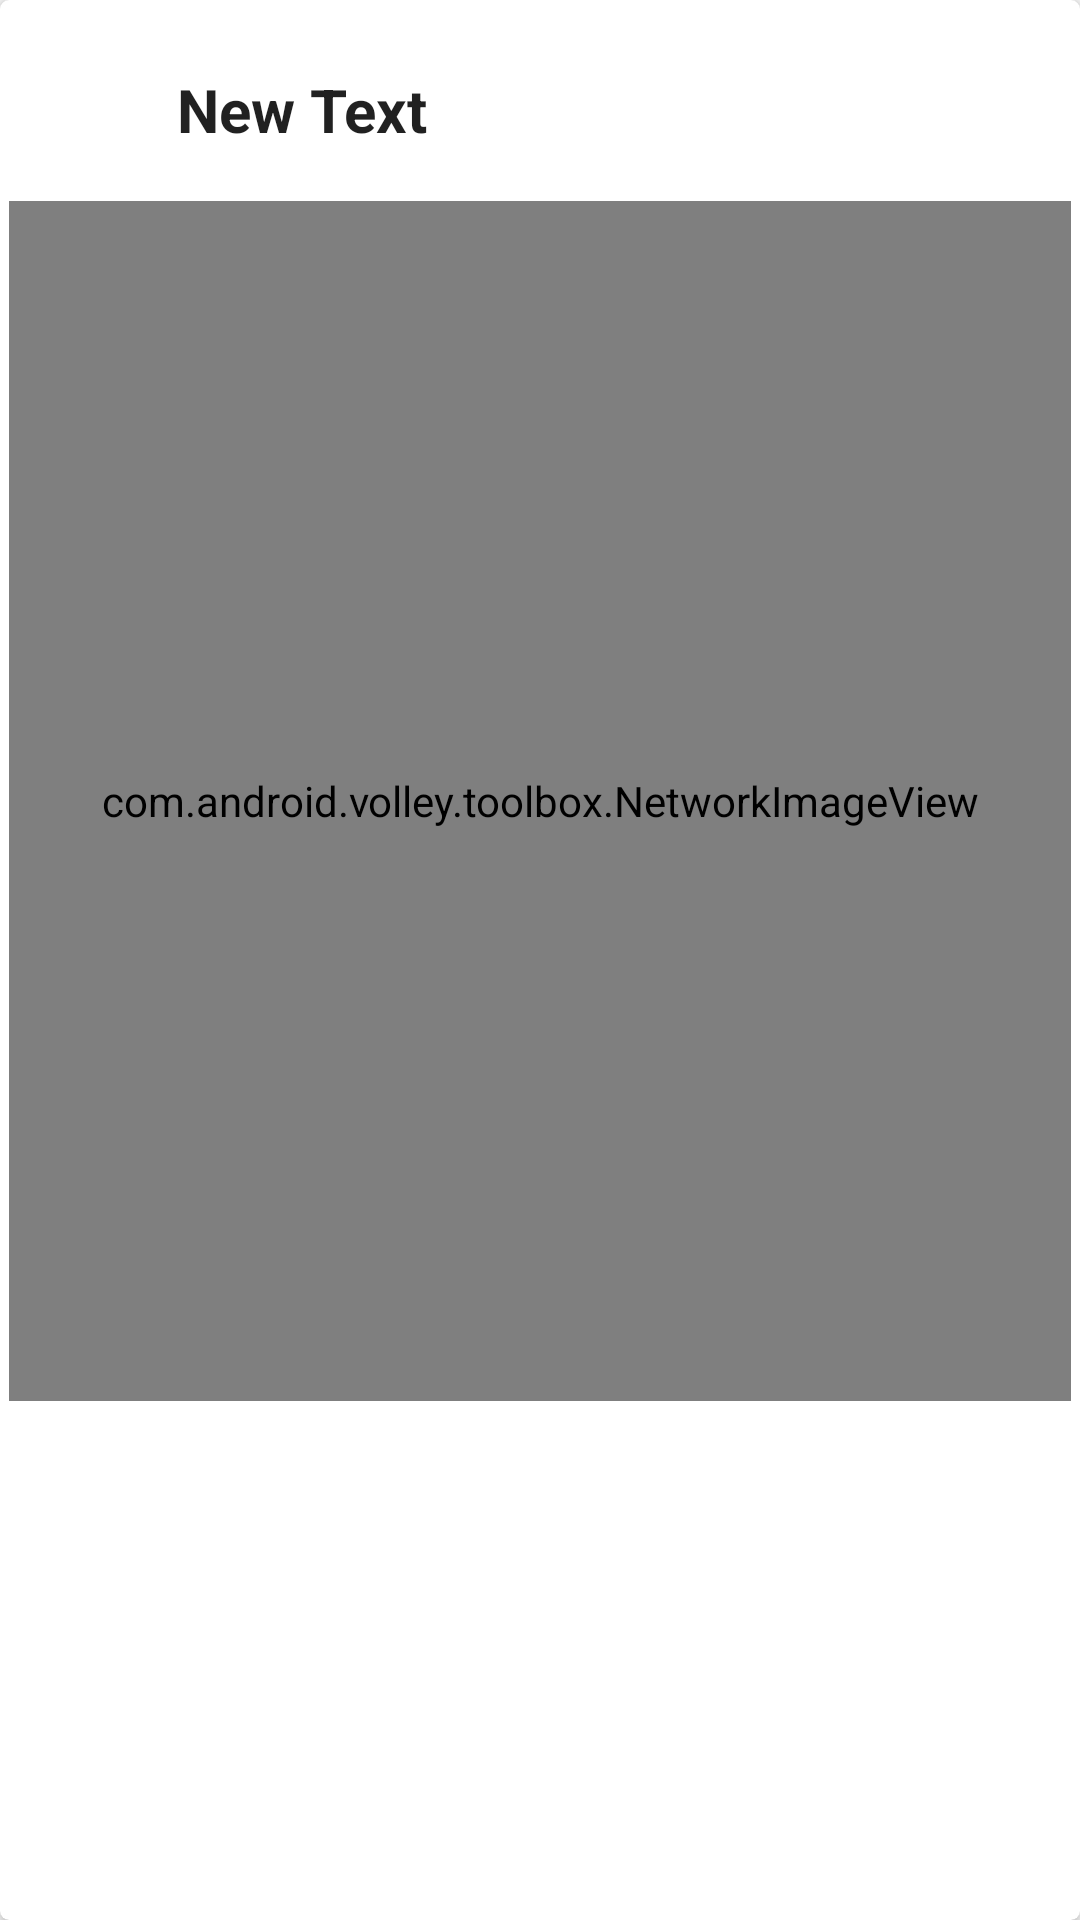

Here is an Android app screen rendered from its layout file. Give the layout XML and the strings, colors and styles it references.
<!-- AndroidManifest.xml: application theme AppTheme -->
<!-- res/layout/recyclerview_items2.xml -->
<?xml version="1.0" encoding="utf-8"?>
<android.support.v7.widget.CardView
    xmlns:android="http://schemas.android.com/apk/res/android"
    xmlns:card_view="http://schemas.android.com/apk/res-auto"
    xmlns:tools="http://schemas.android.com/tools"
    android:id="@+id/cardview1"
    android:layout_width="match_parent"
    android:layout_height="wrap_content"
    card_view:cardElevation="3dp"
    card_view:contentPadding="3dp"
    card_view:cardCornerRadius="3dp"
    card_view:cardMaxElevation="3dp">



    <RelativeLayout
        android:layout_width="fill_parent"
        android:layout_height="500dp"
        android:padding="0dp">


        <TextView
                   android:layout_width="wrap_content"
                   android:layout_height="wrap_content"
                   android:textAppearance="?android:attr/textAppearanceLarge"
                   android:text="New Text "
                   android:id="@+id/textView_item"
                   android:layout_marginLeft="21dp"
                   android:layout_marginRight="7dp"
                   tools:ignore="HardcodedText,RtlHardcoded"
                   android:textSize="20dp"
                   android:layout_gravity="center_vertical|right"
                   android:gravity="left"
            android:layout_alignParentTop="true"
            android:layout_alignParentStart="true"
            android:layout_marginStart="56dp"
            android:layout_marginTop="20dp"
            android:textStyle="bold"/>

        <com.android.volley.toolbox.NetworkImageView
            android:id="@+id/VollyNetworkImageView1"
            android:layout_width="400dp"
            android:layout_height="400dp"
            android:src="@mipmap/ic_launcher"
            android:layout_below="@+id/textView_item"
            android:layout_alignParentStart="true"
            android:layout_marginTop="17dp" />


    </RelativeLayout>

</android.support.v7.widget.CardView>
<!-- resources referenced by this layout -->
<resources>
  <style name="AppTheme" parent="Theme.AppCompat.Light.DarkActionBar">
          
          <item name="colorPrimary">@color/colorPrimary</item>
          <item name="colorPrimaryDark">@color/colorPrimaryDark</item>
          <item name="colorAccent">@color/colorAccent</item>
      </style>
  <color name="colorPrimary">#E9448C</color>
  <color name="colorPrimaryDark">#E9448C</color>
  <color name="colorAccent">#FF4081</color>
</resources>
